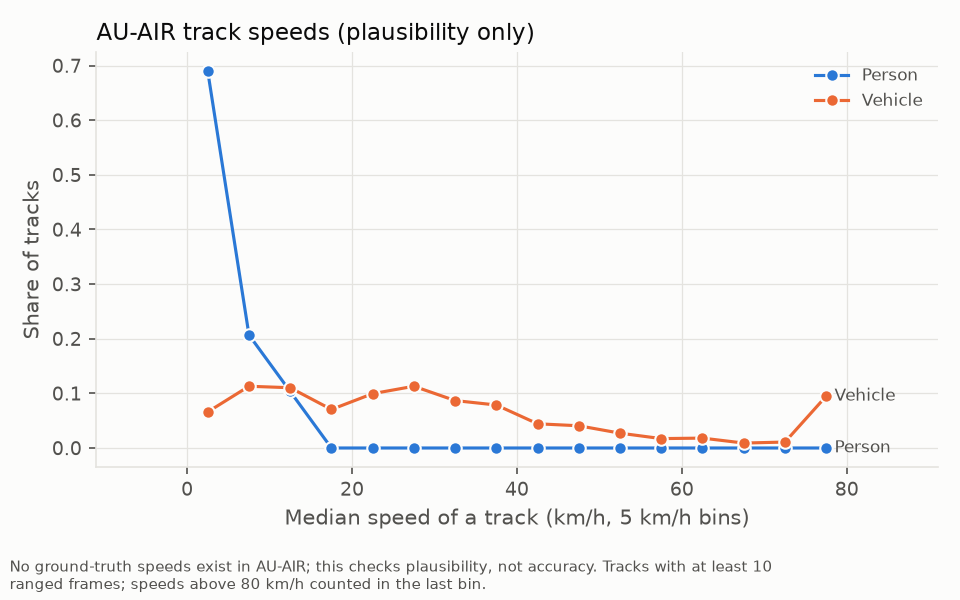

Source data for this figure (header and first rows):
series, x, y, lo, hi
person, 2.5, 0.6897, , 
person, 7.5, 0.2069, , 
person, 12.5, 0.1034, , 
person, 17.5, 0.0, , 
person, 22.5, 0.0, , 
person, 27.5, 0.0, , 
person, 32.5, 0.0, , 
person, 37.5, 0.0, , 
person, 42.5, 0.0, , 
person, 47.5, 0.0, , 
person, 52.5, 0.0, , 
person, 57.5, 0.0, , 
person, 62.5, 0.0, , 
person, 67.5, 0.0, , 
person, 72.5, 0.0, , 
person, 77.5, 0.0, , 
vehicle, 2.5, 0.066, , 
vehicle, 7.5, 0.113, , 
vehicle, 12.5, 0.1103, , 
vehicle, 17.5, 0.07052, , 
vehicle, 22.5, 0.09946, , 
vehicle, 27.5, 0.113, , 
vehicle, 32.5, 0.0868, , 
vehicle, 37.5, 0.07866, , 
vehicle, 42.5, 0.0443, , 
vehicle, 47.5, 0.04069, , 
vehicle, 52.5, 0.02712, , 
vehicle, 57.5, 0.01718, , 
vehicle, 62.5, 0.01808, , 
vehicle, 67.5, 0.009042, , 
vehicle, 72.5, 0.01085, , 
vehicle, 77.5, 0.09494, , 
